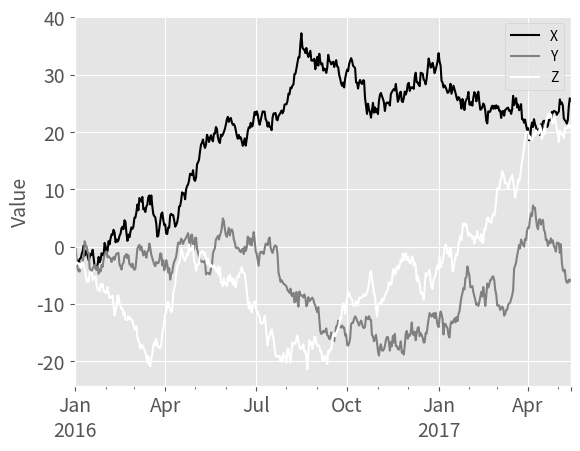
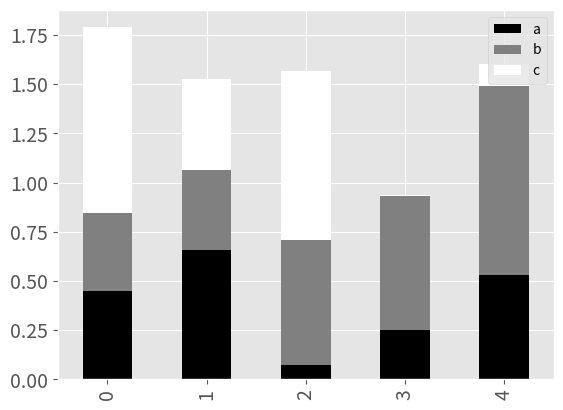

Recreate these plots in Python, in order.
import numpy as np
import pandas as pd
import matplotlib.pyplot as plt

plt.style.use('ggplot')

# %% line plot
df = pd.DataFrame(np.random.randn(500, 3), columns=list('XYZ'),
                  index=pd.date_range('1/1/2016', periods=500))

df = df.cumsum()
ax = df.plot(colormap='gray', fontsize=14)
ax.set_ylabel('Value', fontsize=14)

# %% bar plot
df2 = pd.DataFrame(np.random.rand(5, 3),
                   columns=['a', 'b', 'c'])

df2.plot(kind='bar', stacked=True, colormap='gray', fontsize=14)
